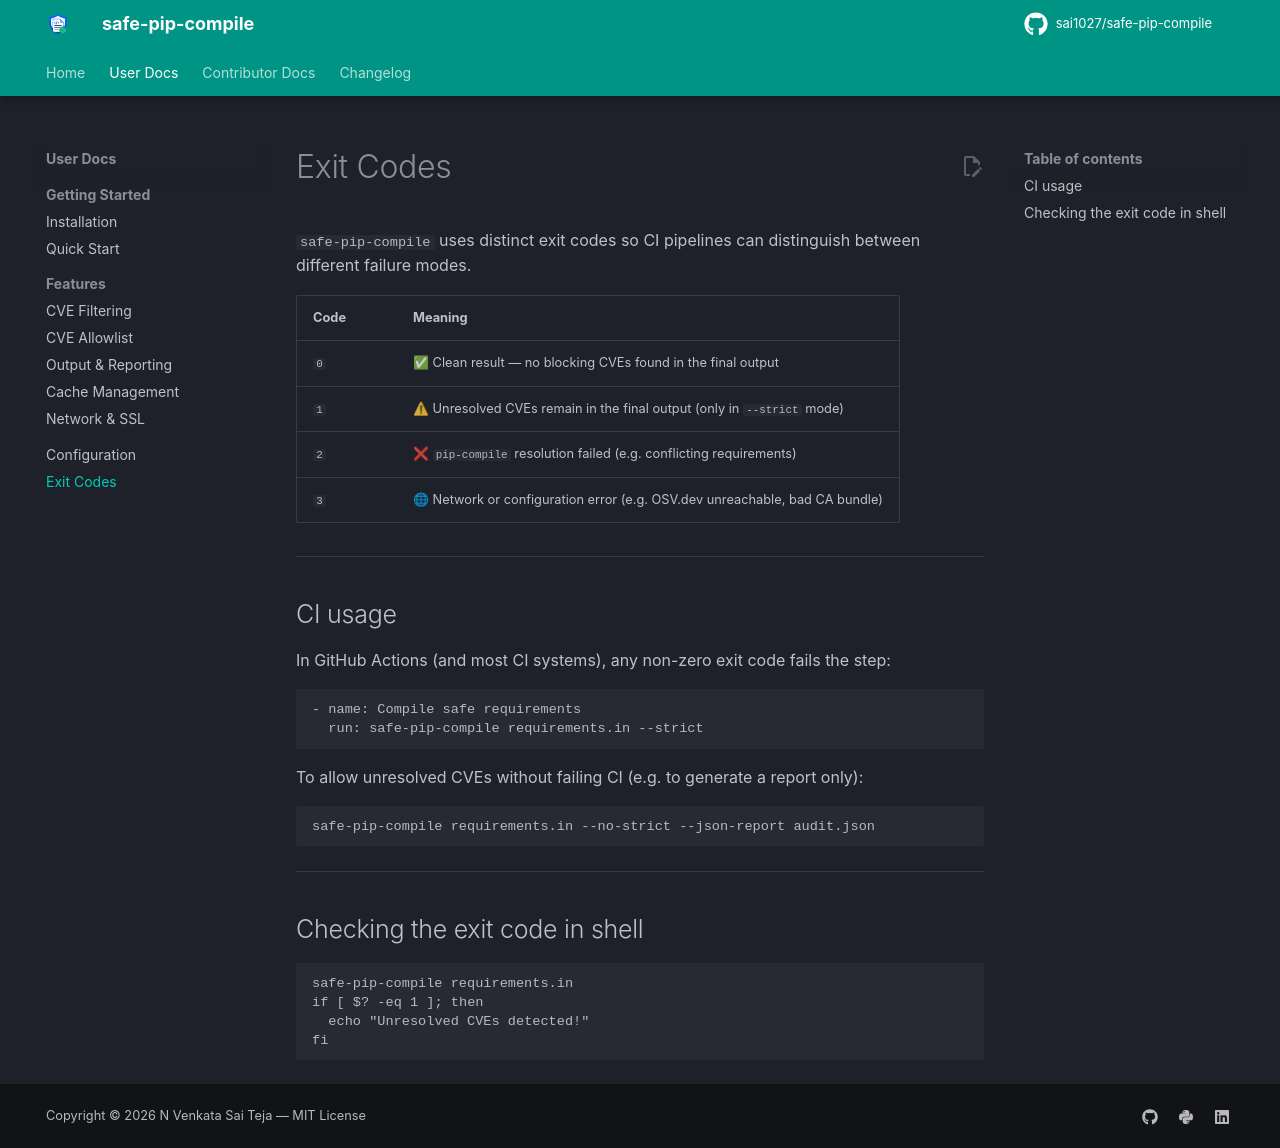

repository: sai1027/safe-pip-compile · page: exit-codes/index.html · generator: mkdocs

# Exit Codes

`safe-pip-compile` uses distinct exit codes so CI pipelines can distinguish between different failure modes.

| Code | Meaning |
|------|---------|
| `0` | ✅ Clean result — no blocking CVEs found in the final output |
| `1` | ⚠ Unresolved CVEs remain in the final output (only in `--strict` mode) |
| `2` | ❌ `pip-compile` resolution failed (e.g. conflicting requirements) |
| `3` | 🌐 Network or configuration error (e.g. OSV.dev unreachable, bad CA bundle) |

---

## CI usage

In GitHub Actions (and most CI systems), any non-zero exit code fails the step:

```yaml
- name: Compile safe requirements
  run: safe-pip-compile requirements.in --strict
```

To allow unresolved CVEs without failing CI (e.g. to generate a report only):

```bash
safe-pip-compile requirements.in --no-strict --json-report audit.json
```

---

## Checking the exit code in shell

```bash
safe-pip-compile requirements.in
if [ $? -eq 1 ]; then
  echo "Unresolved CVEs detected!"
fi
```
